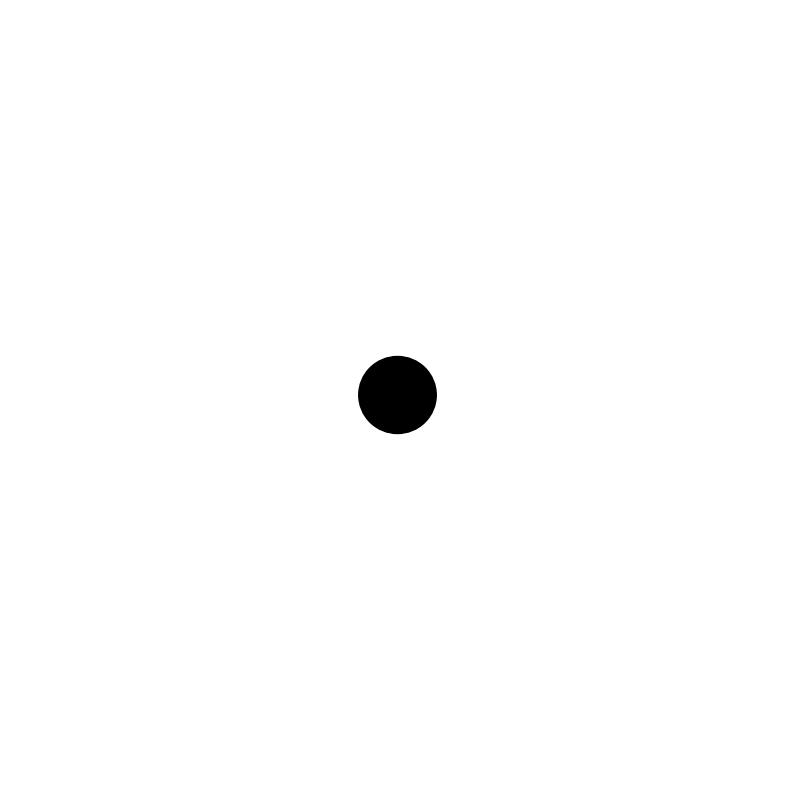

Python code for this plot: (Note: this script raises an exception after producing the figure.)
#!/usr/bin/env python3

from pathlib import Path

from matplotlib.pyplot import Circle, subplots, show
from numpy import frombuffer, save

def generate(dots, filename):
    fig, ax = subplots(figsize=(10, 10), dpi=100)
    ax.set_axis_off()
    ax.set_xlim(-10, +10)
    ax.set_ylim(-10, +10)

    for x in dots:
        ax.add_patch(x)

    fig.savefig(filename.with_suffix('.png'))
    arr = frombuffer(fig.canvas.buffer_rgba(), dtype='uint8').reshape(
        (fig.canvas.width(), fig.canvas.height(), -1)
    )
    arr = arr[:, :, :3] # remove alpha channel
    arr = arr.min(axis=-1) # make monochrome
    save(filename.with_suffix('.npy'), arr)

if __name__ == '__main__':
    examples_dir = Path('examples')

    generate(dots=[
        Circle(( 0,  0), 1, color='black'),
    ], filename=examples_dir / 'one-dot')

    generate(dots=[
        Circle(( 0,  0), 1, color='black'),
        Circle((+5, +5), 1, color='black'),
        Circle((-5, -5), 1, color='black'),
    ], filename=examples_dir / 'three-dots')

    generate(dots=[
        Circle(( 0,  0), 1, color='black'),
        Circle((+5, +5), 1, color='black'),
        Circle((-5, +5), 1, color='black'),
        Circle((+5, -5), 1, color='black'),
        Circle((-5, -5), 1, color='black'),
    ], filename=examples_dir / 'five-dots')

    generate(dots=[], filename=examples_dir / 'no-dots')
